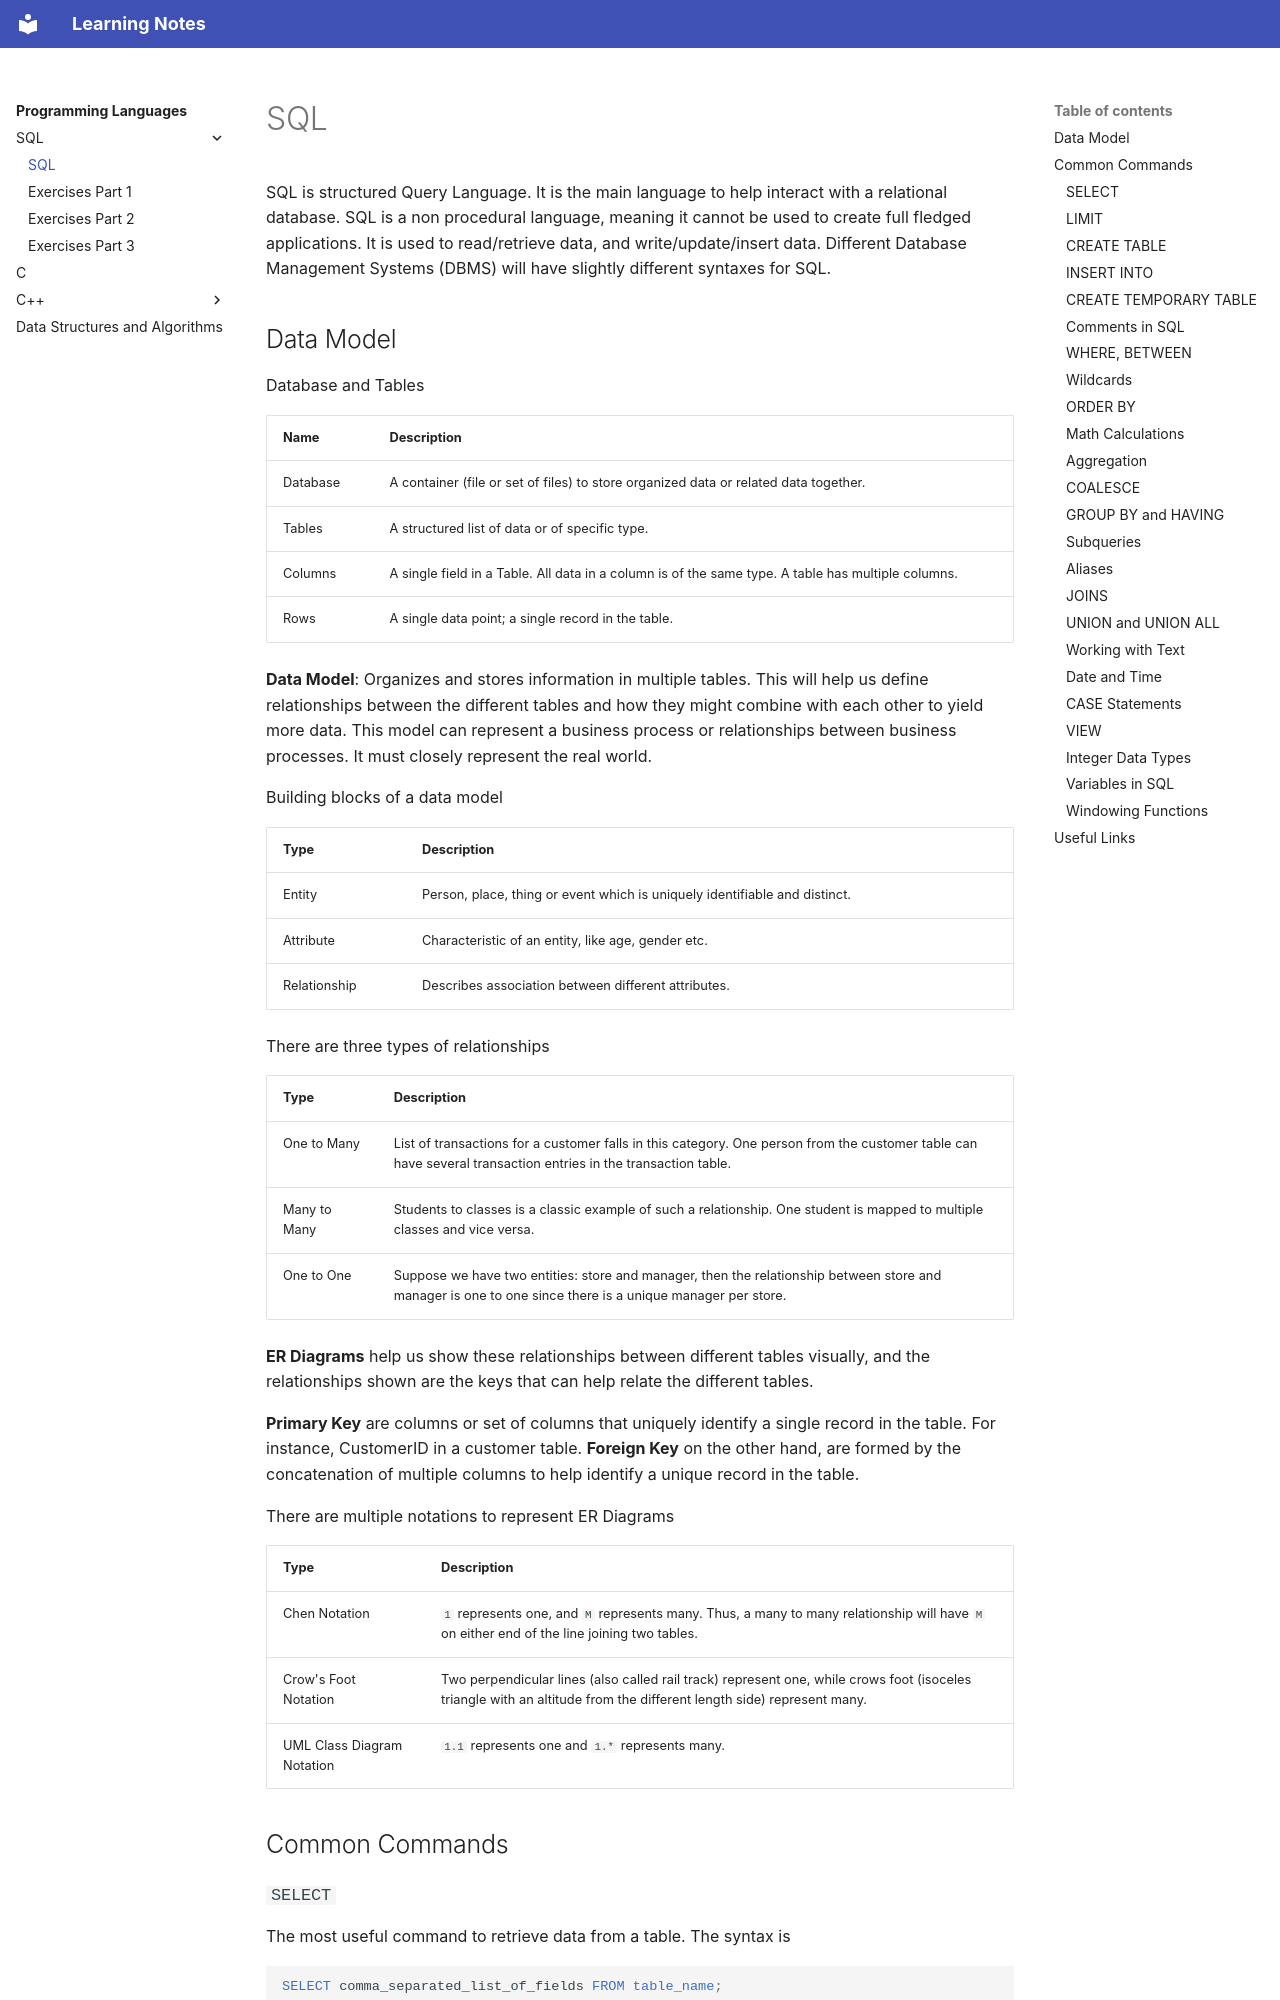

repository: DragonWarrior15/statistical-learning-notes · page: notes/programming_languages/sql/sql.html · generator: mkdocs

# SQL
SQL is structured Query Language. It is the main language to help interact with a relational database. SQL is a non procedural language, meaning it cannot be used to create full fledged applications.
It is used to read/retrieve data, and write/update/insert data. Different Database Management Systems (DBMS) will have slightly different syntaxes for SQL.

## Data Model
Database and Tables

| Name | Description |
| ---- | ----------- |
| Database | A container (file or set of files) to store organized data or related data together. |
| Tables | A structured list of data or of specific type. |
| Columns | A single field in a Table. All data in a column is of the same type. A table has multiple columns. |
| Rows | A single data point; a single record in the table. |



**Data Model**: Organizes and stores information in multiple tables. This will help us define relationships between the different tables and how they might combine with each other to yield more data. This model can represent a business process or relationships between business processes. It must closely represent the real world.

Building blocks of a data model

| Type | Description |
| ---- | ----------- |
| Entity | Person, place, thing or event which is uniquely identifiable and distinct. |
| Attribute | Characteristic of an entity, like age, gender etc. |
| Relationship | Describes association between different attributes. |

There are three types of relationships

| Type | Description |
| ---- | ----------- |
| One to Many | List of transactions for a customer falls in this category. One person from the customer table can have several transaction entries in the transaction table. |
| Many to Many | Students to classes is a classic example of such a relationship. One student is mapped to multiple classes and vice versa. |
| One to One | Suppose we have two entities: store and manager, then the relationship between store and manager is one to one since there is a unique manager per store. |

**ER Diagrams** help us show these relationships between different tables visually, and the relationships shown are the keys that can help relate the different tables.

**Primary Key** are columns or set of columns that uniquely identify a single record in the table. For instance, CustomerID in a customer table.
**Foreign Key** on the other hand, are formed by the concatenation of multiple columns to help identify a unique record in the table.

There are multiple notations to represent ER Diagrams

| Type | Description |
| ---- | ----------- |
| Chen Notation | `1` represents one, and `M` represents many. Thus, a many to many relationship will have `M` on either end of the line joining two tables.|
| Crow's Foot Notation | Two perpendicular lines (also called rail track) represent one, while crows foot (isoceles triangle with an altitude from the different length side) represent many. |
| UML Class Diagram Notation | `1.1` represents one and `1.*` represents many. |

## Common Commands
